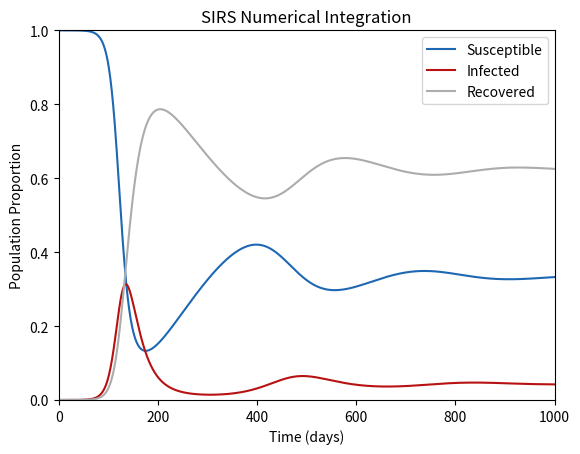

Write Python code to recreate this figure. (Note: this script raises an exception after producing the figure.)
import numpy as np
import argparse
import pandas as pd
import matplotlib.pyplot as plt
from matplotlib import colors
import matplotlib.animation as animation
from random import random, randint

class SIR_Model():

    def __init__(self) -> None:
        self.S_initial = 1 - 0.000005
        self.I_inital = 0.000005
        self.population = self.S_initial + self.I_inital
        self.RecoveryRate = 0.05
        self.ContactRate = 0.15
        self.ImmunityLossRate = 0.0035

    def NumInt(self):

        S ,I, R, = [self.S_initial], [self.I_inital], [0]

        for n in np.arange(0,1000):

               dS = - self.ContactRate*(I[n]/self.population)*S[n] + self.ImmunityLossRate*R[n]
               dI = self.ContactRate*(I[n]/self.population)*S[n] - self.RecoveryRate*I[n]
               dR = self.RecoveryRate*I[n] - self.ImmunityLossRate*R[n]

               self.population += dI + dR + dS

               S.append(S[n] + dS)
               I.append(I[n] + dI)
               R.append(R[n] + dR)

        return np.array(S), np.array(I), np.array(R)
    
    def Lineplot(self):
        S,I,R = self.NumInt()
        plt.plot(S, c='#1e68b3', label="Susceptible")
        plt.plot(I, c='#b81111', label="Infected")
        plt.plot(R, c='#aaacad', label="Recovered")
        plt.title("SIRS Numerical Integration")
        plt.ylabel("Population Proportion")
        plt.xlabel("Time (days)")
        plt.xlim(0,1000)
        plt.ylim(0,1)
        plt.legend()
        plt.savefig("SIRS/SIRSnumint.png", dpi=227)

if __name__ == "__main__":
    SIR = SIR_Model()
    SIR.Lineplot()
